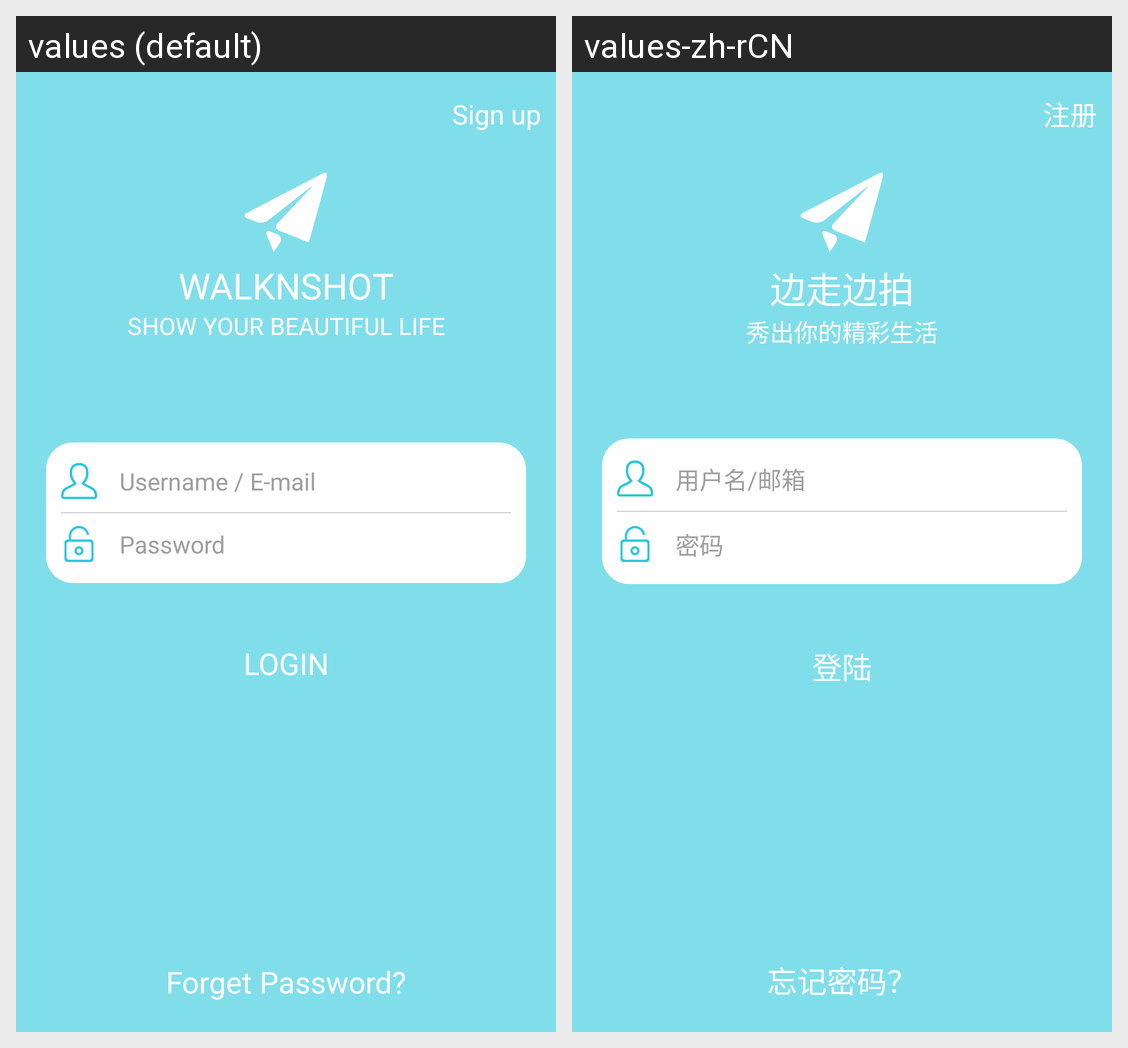

This grid shows one Android layout under two languages. Give, for every string resource on the screen, its name, the default text and each shown locale's text.
Android screen res/layout/activity_login.xml rendered under 2 locales, left to right: values (default), values-zh-rCN. Device: Nexus 5 (rendered at 1080×1920; each locale shown at half size, 540×960, under a caption strip naming it); theme AppTheme.
Strings drawn on this screen, with the default value and each locale's value (text and hints the layout hard-codes, and strings that could not be matched under every locale, appear in the picture but are not listed):

action_register
  values: Sign up
  values-zh-rCN: 注册

app_name
  values: WalkNShot
  values-zh-rCN: 边走边拍

head_welcome
  values: Show your beautiful life
  values-zh-rCN: 秀出你的精彩生活

prompt_account
  values: Username / E-mail
  values-zh-rCN: 用户名/邮箱

prompt_password
  values: Password
  values-zh-rCN: 密码

action_login
  values: Login
  values-zh-rCN: 登陆

action_forget_psw
  values: Forget Password?
  values-zh-rCN: 忘记密码？
